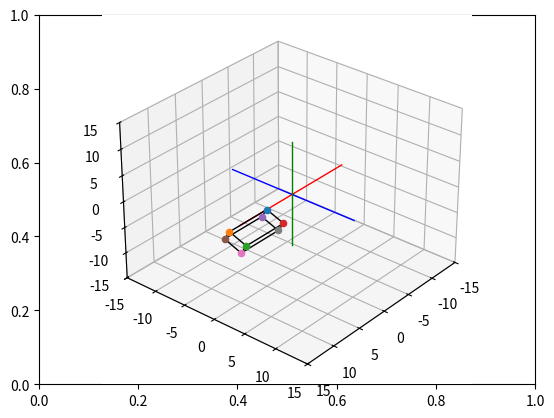

Write the Python code that produced this figure.
# Import libraries and packages
import matplotlib.pyplot as plt
from mpl_toolkits import mplot3d
import numpy as np

# create the fig and ax objects to handle figure and axes of the fixed frame
fig,ax = plt.subplots()

# Use 3d view 
ax = plt.axes(projection = "3d")



def setaxis(x1, x2, y1, y2, z1, z2):
    # this function is used to fix the view to the values of input arguments
    # -----------------------------------------------------------------------
    # ARGUMENTS
    # x1, x2 -> numeric value
    # y1, y2 -> numeric value
    # y1, z2 -> numeric value
    # -----------------------------------------------------------------------
    ax.set_xlim3d(x1,x2)
    ax.set_ylim3d(y1,y2)
    ax.set_zlim3d(z1,z2)
    ax.view_init(elev=30, azim=40)


def fix_system(axis_length, linewidth=5):
    # Fix system function 
    # Plots a 3D centered at [x,y,z] = [0,0,0]
    # -------------------------------------------------------------------
    # Arguments 
    # axis_length -> used to specify the length of the axis, in this case
    #                all axes are of the same length
    # -------------------------------------------------------------------
    x = [-axis_length, axis_length]
    y = [-axis_length, axis_length] 
    z = [-axis_length, axis_length]
    zp = [0, 0]
    ax.plot3D(x, zp, zp, color='red', linewidth=linewidth)
    ax.plot3D(zp, y, zp, color='blue',linewidth=linewidth)
    ax.plot3D(zp, zp, z, color='green',linewidth=linewidth)
    

def sind(t):
    # sind function
    # Computes the sin() trigonometric function in degrees
    # ----------------------------------------------------------------------
    # Arguments
    # t -> Numeric, angle in degrees. 
    # ----------------------------------------------------------------------
    res = np.sin(t*np.pi/180)
    return res

def cosd(t):
    # sind function
    # Computes the cos() trigonometric function in degrees
    # ----------------------------------------------------------------------
    # Arguments
    # t -> Numeric, angle in degrees. 
    # ----------------------------------------------------------------------
    res = np.cos(t*np.pi/180)
    return res


def RotX(t):
    Rx = np.array(([1,0,0],[0,cosd(t),-sind(t)],[0,sind(t),cosd(t)]))
    return Rx

def drawVector(p_fin, p_init=[0,0,0], color='black',linewidth=1):
    deltaX = [p_init[0], p_fin[0]]
    deltaY = [p_init[1], p_fin[1]]
    deltaZ = [p_init[2], p_fin[2]]
    ax.plot3D(deltaX, deltaY, deltaZ,color=color, linewidth=linewidth)



def drawBox(p1, p2, p3, p4, p5, p6, p7, p8):

    drawScatter(p1)
    drawScatter(p2)
    drawScatter(p3)
    drawScatter(p4)
    drawScatter(p5)
    drawScatter(p6)
    drawScatter(p7)
    drawScatter(p8)

    drawVector(p1,p2)
    drawVector(p2,p3)
    drawVector(p3,p4)
    drawVector(p4,p1)
    drawVector(p5,p6)
    drawVector(p6,p7)
    drawVector(p7,p8)
    drawVector(p8,p5)
    drawVector(p4,p8)
    drawVector(p1,p5)
    drawVector(p3,p7)
    drawVector(p2,p6)


def drawScatter(point,color='black',marker='o'):
    ax.scatter(point[0],point[1],point[2],marker='o')


def move_Box(p1,p2,p3,p4,p5,p6,p7,p8, delta_x = 0, delta_y = 0, delta_z = 0):
    # move_Box
    # Moove a box
    # ----------------------------------------------------------------------
    # Arguments
    # p1 -> point positin in 3D [p1_x, p1_y, p1_z]
    # p2 -> point positin in 3D [p2_x, p2_y, p2z]
    # p3 -> point positin in 3D [p3_x, p3_y, p3_z]
    # p4 -> point positin in 3D [p4_x, p4_y, p4_z]
    # p5 -> point positin in 3D [p5_x, p5_y, p5_z]
    # p6 -> point positin in 3D [p6_x, p6_y, p6_z]
    # p7 -> point positin in 3D [p7_x, p7_y, p7_z]
    # p8 -> point positin in 3D [p8_x, p8_y, p8_z]
    # axis -> Axis of rotation, if no axis is defined, the default value is used (axis = z)
    # distance -> distance to be moved
    # ----------------------------------------------------------------------
    # Output 
    # A list of the 8 rotated points. 
    # [p1_rot, p2_rot, p3_rot, p4_rot, p5_rot, p6_rot, p7_rot, p8_rot] 
    #-----------------------------------------------------------------------

    # 1 0 0 delta_x
    # 0 1 0 delta_y
    # 0 0 1 delta_z
    # 0 0 0 1 

    p1 = [p1[0], p1[1], p1[2], 1]
    p2 = [p2[0], p2[1], p2[2], 1]
    p3 = [p3[0], p3[1], p3[2], 1]
    p4 = [p4[0], p4[1], p4[2], 1]
    p5 = [p5[0], p5[1], p5[2], 1]
    p6 = [p6[0], p6[1], p6[2], 1]
    p7 = [p7[0], p7[1], p7[2], 1]
    p8 = [p8[0], p8[1], p8[2], 1]




    Translation_Matrix = np.array(([1,0,0, delta_x],[0, 1, 0, delta_y],[0, 0, 1, delta_z],[0, 0, 0, 1]))


    p1_t = Translation_Matrix.dot(p1)
    p2_t = Translation_Matrix.dot(p2)
    p3_t = Translation_Matrix.dot(p3)
    p4_t = Translation_Matrix.dot(p4)
    p5_t = Translation_Matrix.dot(p5)
    p6_t = Translation_Matrix.dot(p6)
    p7_t = Translation_Matrix.dot(p7)
    p8_t = Translation_Matrix.dot(p8)

    p1_t = p1_t[:3]
    p2_t = p2_t[:3]
    p3_t = p3_t[:3]
    p4_t = p4_t[:3]
    p5_t = p5_t[:3]
    p6_t = p6_t[:3]
    p7_t = p7_t[:3]
    p8_t = p8_t[:3]

    return [p1_t,p2_t, p3_t, p4_t, p5_t, p6_t, p7_t, p8_t]


# Set the view 
setaxis(-15,15,-15,15,-15,15)

# plot the axis
fix_system(10,linewidth=1)

p1_init = [0,0,0]
p2_init = [7,0,0]
p3_init = [7,0,3]
p4_init = [0,0,3]
p5_init = [0,2,0]
p6_init = [7,2,0]
p7_init = [7,2,3]
p8_init = [0,2,3]


drawBox(p1_init, p2_init, p3_init, p4_init,
        p5_init, p6_init, p7_init, p8_init)


box_moved = move_Box(p1_init, p2_init, p3_init, p4_init, p5_init, p6_init, p7_init, p8_init, 5, 5, 2)


drawBox(box_moved[0],box_moved[1],box_moved[2],box_moved[3],box_moved[4],box_moved[5],box_moved[6],box_moved[7])



p_init = (p1_init, p2_init, p3_init, p4_init, p5_init, p6_init, p7_init, p8_init)


def animate_box_translation_rotation_x(t):
    n = 0
    while n < t: 
        ax.cla()  # limpiar pantalla

        # Setear vista
        setaxis(-15, 15, -15, 15, -15, 15)

        # Dibujar ejes
        fix_system(10, 1)

        # --- Traslación en eje X ---
        translation = np.array([n * 0.1, 0, 0])  # avanza en X

        # --- Rotación alrededor de X ---
        angle = n * 5  # velocidad de rotación en grados
        Rx = RotX(angle)

        # Aplicar rotación y traslación a cada punto de la caja
        points_trans = []
        for p in p_init:
            p_rot = Rx.dot(p)             # rotación en torno al eje X
            p_final = p_rot + translation  # luego traslación en X
            points_trans.append(p_final)

        # Dibujar caja transformada
        drawBox(*points_trans)

        n = n + 1
        plt.draw()
        plt.pause(0.05)   # control de velocidad

# Ejecutar animación: rotar y avanzar en X
animate_box_translation_rotation_x(50)




    # COS(M) -SEN(M) 0 0
    # SEN(M)  COS(M) 0 0
    # 0         0    1 0 
    # 0         0    0 1 